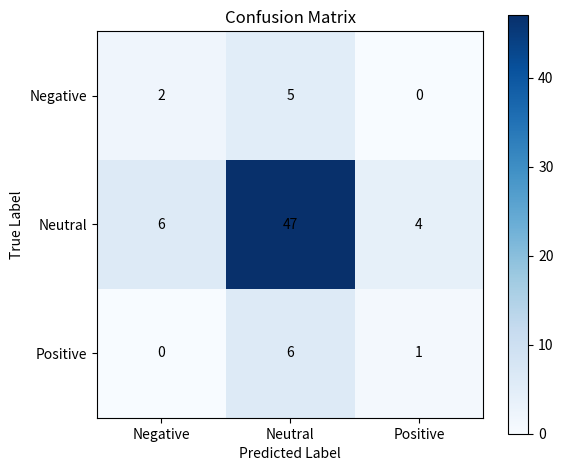

Write Python code to recreate this figure.
import matplotlib.pyplot as plt
import numpy as np

cm = np.array([   
    [ 2,  5,  0],
    [ 6, 47,  4],
    [ 0,  6,  1]
])

classes = ["Negative", "Neutral", "Positive"]

plt.figure(figsize=(6, 5))
plt.imshow(cm, interpolation='nearest', cmap="Blues") 
plt.title("Confusion Matrix")
plt.colorbar()

for i in range(cm.shape[0]):
    for j in range(cm.shape[1]):
        plt.text(j, i, str(cm[i, j]),
                 ha="center", va="center")

plt.xticks(np.arange(len(classes)), classes)
plt.yticks(np.arange(len(classes)), classes)

plt.xlabel("Predicted Label")
plt.ylabel("True Label")

plt.tight_layout()
plt.savefig("cm_dataincomplete.png", dpi=300)
plt.show()